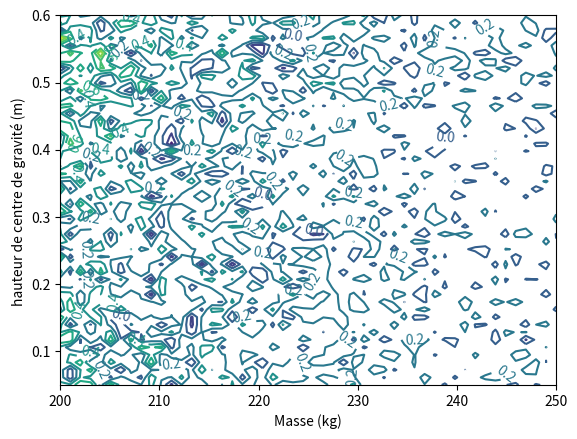

Generate this figure with matplotlib:
#%% SKID PAD MODEL
# Ce programme donne une estimation de l'accéleration latérale maximale
# et du temps au skid-pad
# en fonction des paramètres de la voiture et des pneus

#%% TOOLS

from scipy.optimize import fsolve
import numpy as np
from math import pi, sqrt

#%% GENERAL DATAS

R_skidpad=15.25/2   # rayon du skid pad en m
g=9.81  # accélération de la pesanteur en m/s²
m_pilot=95 # masse du pilot en kg
h_pilot=0.4 # hauteur de centre de gravité du pilote en m

#%% CAR DATAS

tf=1.3     # voie avant (en m)
tr=1.15     # voie arrière (en m)

w=1.55    # empattement (en m)
xf = 0.5        # répartition du poids sur l'avant
xr = 1 - xf     # répartition du poids sur l'arrière

Df=0   # déportance sur l'avant (en N)
Dr=0    # déportance sur l'arrière (en N)

#%% TIRE DATAS

# Donnees extraites des modeles de GTE

# Pneus 13"
FZ=np.array([50,100,150,250,350])*g*0.453592 #0.453592 = conversion lbs en kg
FY=np.array([647.54,1296.98,1918.52,2904.13,3756.80])*0.453592


Y_poly=np.polyfit(FZ,FY,2)

# force d'adhérence latérale du pneu en fonction de la charge
def Y(z):
    return np.polyval(Y_poly,z)


#%% RESOLUTION

# Le but du programme est de calculer l'accélération latérale amax à laquelle
# l'équilibre de la voiture est rompu, c'est-à-dire l'équilibre en force et en moment.
# La fonction FORCE donne le bilan des forces selon la direction parallèle au rayon du
# virage, amax_force est l'accelération a telle que FORCE(a)=0, ce qui correspond au cas
# ou les 2 trains de la voiture dérapent simultanément.
# La fonction torque donne le bilan des moments autour de l'axe vertical,
# amax_force est l'accelération a telle que TORQUE(a)=0, ce qui correspond au
# cas ou un des trains de la voiture dérape (train avant ou arrière).
# On choisit le minimu de ces deux valeurs et on obtient l'accélération maximale telle
# que la voiture ne dérape pas

MASS=np.linspace(200,250,50)        #liste des masses
H=np.linspace(0.05,0.6,50)          #liste des hauteurs du centre de gravité
ACC=np.zeros([len(MASS),len(H)])
TIME=np.zeros([len(MASS),len(H)])

Aodg=10  #une accélération en ordre de grandeur pour initier la fonction fsolve qui trouve le zéro de FORCE et TORQUE

for i in range(len(MASS)):
    for j in range(len(H)):
        
        m=MASS[i]+m_pilot
        h=(MASS[i]/m)*H[j]+(m_pilot/m)*h_pilot
        
        
        def FORCE(a):
            Zfe=xf*m*g/2 + Df/2 + xr*m*a*h/tf
            Zfi=xf*m*g/2 + Df/2 - xr*m*a*h/tf
            Zre=xr*m*g/2 + Dr/2 + xf*m*a*h/tr
            Zri=xr*m*g/2 + Dr/2 - xf*m*a*h/tr
            return Y(Zfe)+Y(Zfi)+Y(Zre)+Y(Zri) - m*a
        def TORQUE(a):
            Zfe=xf*m*g/2 + Df/2 + xr*m*a*h/(2*tf)
            Zfi=xf*m*g/2 + Df/2 - xr*m*a*h/(2*tf)
            Zre=xr*m*g/2 + Dr/2 + xf*m*a*h/(2*tr)
            Zri=xr*m*g/2 + Dr/2 - xf*m*a*h/(2*tr)
            return xf*(Y(Zre)+Y(Zri))-xr*(Y(Zfe)+Y(Zfi))
        
        amax_force = fsolve(FORCE,Aodg)
        amax_torque = fsolve(TORQUE,Aodg)
        amax = min(amax_force,amax_torque)
        ACC[i,j] = amax/g
        #TIME[i,j]=2*pi*sqrt((R_skidpad+max(tf,tr)/2)*g/amax)
    



#%% PLOT

import matplotlib.pyplot as plt

plt.clf()
cont=plt.contour(MASS, H, ACC,10)
plt.clabel(cont)
plt.xlabel('Masse (kg)')
plt.ylabel('hauteur de centre de gravité (m) ')
plt.show()
